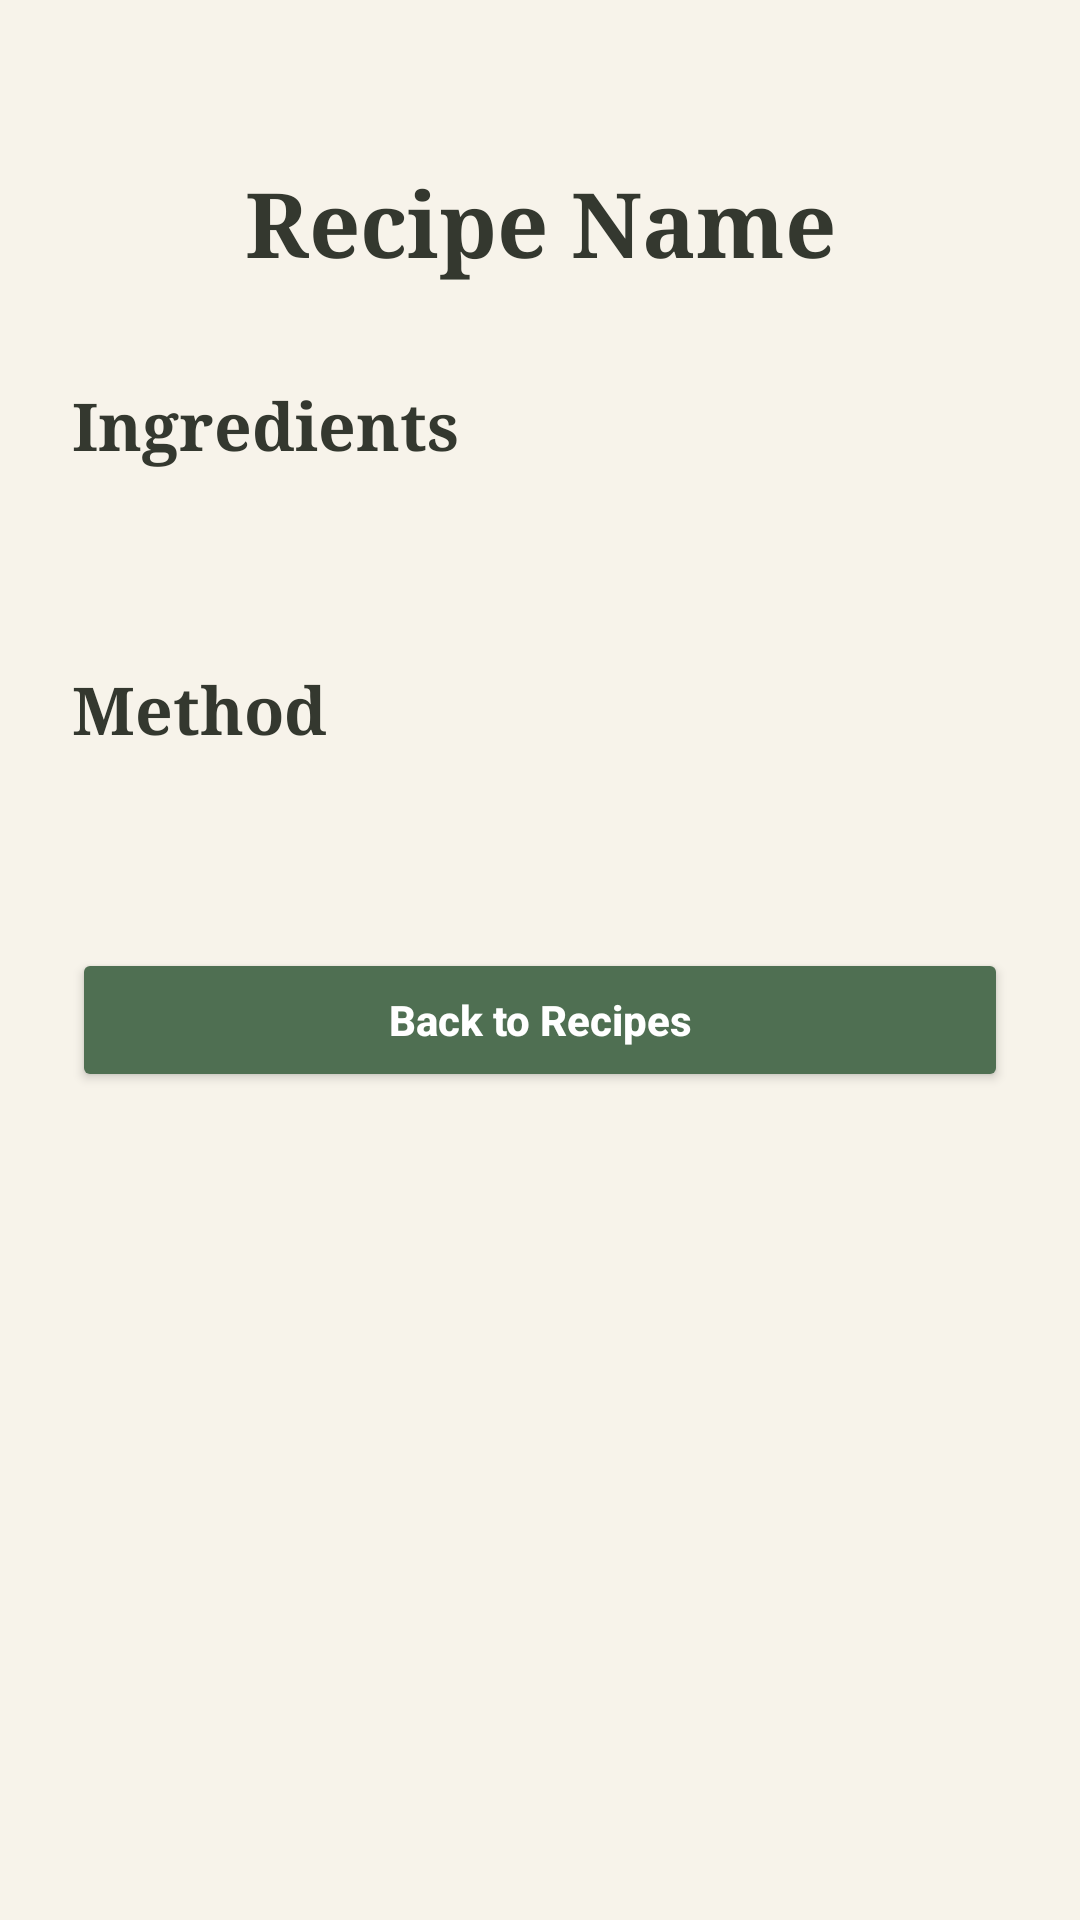

Layout XML and referenced resources for this Android screen:
<!-- AndroidManifest.xml: application theme Theme.SmartPantryManager -->
<!-- res/layout/activity_recipe_detail.xml -->
<?xml version="1.0" encoding="utf-8"?>
<LinearLayout
    xmlns:android="http://schemas.android.com/apk/res/android"
    android:layout_width="match_parent"
    android:layout_height="match_parent"
    android:orientation="vertical"
    android:background="@color/cream">

    <View
        android:id="@+id/statusBarBackground"
        android:layout_width="match_parent"
        android:layout_height="0dp"
        android:background="@color/sage_dark" />

    
    <ScrollView
        android:layout_width="match_parent"
        android:layout_height="0dp"
        android:layout_weight="1"
        android:background="@color/cream"
        android:fillViewport="true">

        <LinearLayout
            android:layout_width="match_parent"
            android:layout_height="wrap_content"
            android:orientation="vertical"
            android:padding="24dp"
            android:background="@color/cream">

            <TextView
                android:id="@+id/recipeDetailTitle"
                android:layout_width="match_parent"
                android:layout_height="wrap_content"
                android:text="Recipe Name"
                android:textSize="30sp"
                android:textStyle="bold"
                android:fontFamily="serif"
                android:textColor="@color/brown"
                android:gravity="center"
                android:layout_marginTop="30dp"
                android:layout_marginBottom="32dp" />

            <TextView
                android:id="@+id/ingredientsTitle"
                android:layout_width="match_parent"
                android:layout_height="wrap_content"
                android:text="Ingredients"
                android:textSize="22sp"
                android:textStyle="bold"
                android:fontFamily="serif"
                android:textColor="@color/brown"
                android:layout_marginBottom="12dp" />

            <TextView
                android:id="@+id/recipeIngredients"
                android:layout_width="match_parent"
                android:layout_height="wrap_content"
                android:textSize="17sp"
                android:textColor="@color/brown_light"
                android:lineSpacingExtra="4dp"
                android:layout_marginBottom="30dp" />

            <TextView
                android:id="@+id/stepsTitle"
                android:layout_width="match_parent"
                android:layout_height="wrap_content"
                android:text="Method"
                android:textSize="22sp"
                android:textStyle="bold"
                android:fontFamily="serif"
                android:textColor="@color/brown"
                android:layout_marginBottom="12dp" />

            <TextView
                android:id="@+id/recipeSteps"
                android:layout_width="match_parent"
                android:layout_height="wrap_content"
                android:textSize="17sp"
                android:textColor="@color/brown_light"
                android:lineSpacingExtra="5dp"
                android:layout_marginBottom="30dp" />

            <Button
                android:id="@+id/backToRecipesButton"
                android:layout_width="match_parent"
                android:layout_height="wrap_content"
                android:text="Back to Recipes"
                android:textColor="@color/white"
                android:textStyle="bold"
                android:textAllCaps="false"
                android:backgroundTint="@color/sage"
                android:layout_marginBottom="35dp" />

        </LinearLayout>

    </ScrollView>

</LinearLayout>
<!-- resources referenced by this layout -->
<resources>
  <color name="brown">#34382F</color>
  <color name="brown_light">#65695F</color>
  <color name="cream">#F7F3EA</color>
  <color name="sage">#4F6F52</color>
  <color name="sage_dark">#3E5941</color>
  <color name="white">#FFFFFFFF</color>
  <style name="Theme.SmartPantryManager" parent="Base.Theme.SmartPantryManager" />
  <style name="Base.Theme.SmartPantryManager" parent="Theme.Material3.DayNight.NoActionBar">
  
      </style>
</resources>
